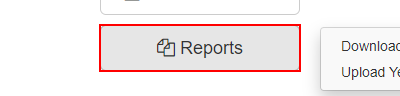
Task: Robotic Enterprise Framework
Workflow: System1_NavigateTo_UploadYearlyReport

Step 1: click on the button 'Reports'
